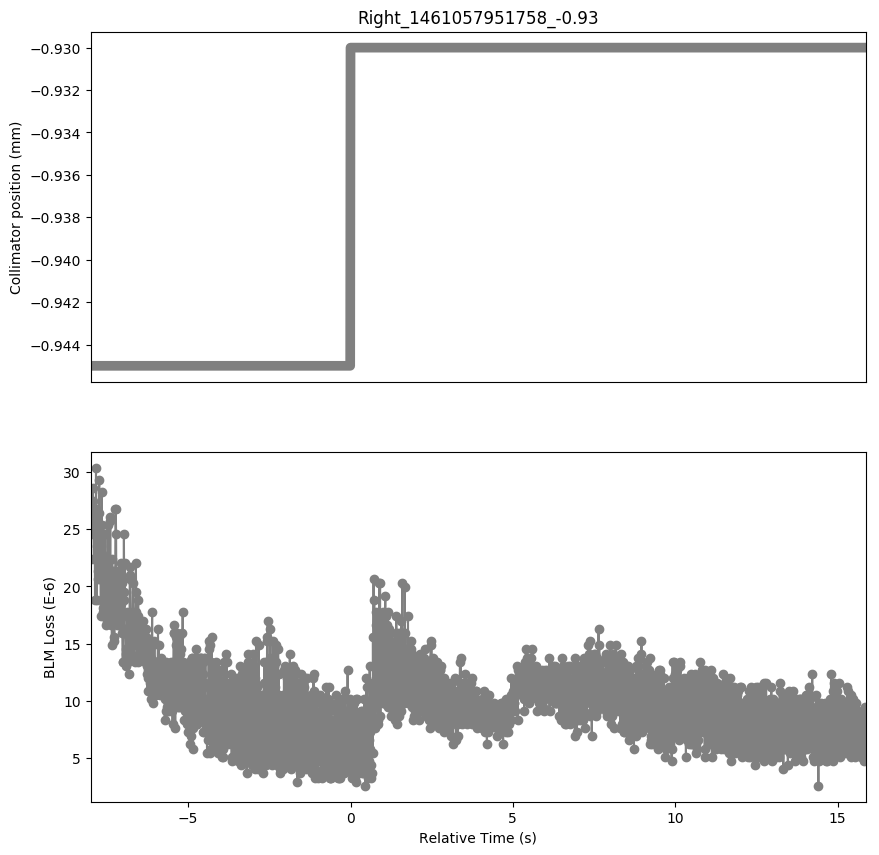

Source data for this figure (header and first rows):
Timestamp, position, BLMTI.06R7.B2I10_TCP.C6R7.B2
1461057943760, -0.945, 2.6788000000000002e-05
1461057943770, -0.945, 2.2444e-05
1461057943780, -0.945, 2.4616e-05
1461057943790, -0.945, 2.534e-05
1461057943800, -0.945, 2.7511999999999997e-05
1461057943810, -0.945, 2.4978e-05
1461057943820, -0.945, 2.8598000000000003e-05
1461057943830, -0.945, 2.4978e-05
1461057943840, -0.945, 2.7511999999999997e-05
1461057943850, -0.945, 2.4978e-05
1461057943860, -0.945, 2.534e-05
1461057943870, -0.945, 2.2444e-05
1461057943880, -0.945, 2.534e-05
1461057943890, -0.945, 1.8824e-05
1461057943900, -0.945, 2.5702e-05
1461057943910, -0.945, 2.2444e-05
1461057943920, -0.945, 3.0408e-05
1461057943930, -0.945, 2.6788000000000002e-05
1461057943940, -0.945, 2.5702e-05
1461057943950, -0.945, 1.8824e-05
1461057943960, -0.945, 2.353e-05
1461057943970, -0.945, 2.0634e-05
1461057943980, -0.945, 2.2805999999999998e-05
1461057943990, -0.945, 2.1358e-05
1461057944000, -0.945, 2.6426e-05
1461057944010, -0.945, 2.4616e-05
1461057944020, -0.945, 2.9321999999999998e-05
1461057944030, -0.945, 2.3891999999999998e-05
1461057944040, -0.945, 2.353e-05
1461057944050, -0.945, 2.0634e-05
1461057944060, -0.945, 2.0634e-05
1461057944070, -0.945, 1.7375999999999998e-05
1461057944080, -0.945, 2.172e-05
1461057944090, -0.945, 2.353e-05
1461057944100, -0.945, 2.8236e-05
1461057944110, -0.945, 2.2805999999999998e-05
1461057944120, -0.945, 2.534e-05
1461057944130, -0.945, 1.8100000000000003e-05
1461057944140, -0.945, 2.1358e-05
1461057944150, -0.945, 1.7738e-05
1461057944160, -0.945, 2.0996e-05
1461057944170, -0.945, 1.7738e-05
1461057944180, -0.945, 2.2444e-05
1461057944190, -0.945, 1.8824e-05
1461057944200, -0.945, 2.4616e-05
1461057944210, -0.945, 1.8824e-05
1461057944220, -0.945, 2.1358e-05
1461057944230, -0.945, 1.6652e-05
1461057944240, -0.945, 1.9548e-05
1461057944250, -0.945, 1.7014e-05
1461057944260, -0.945, 2.2082e-05
1461057944270, -0.945, 1.7375999999999998e-05
1461057944280, -0.945, 2.534e-05
1461057944290, -0.945, 2.0996e-05
1461057944300, -0.945, 2.0996e-05
1461057944310, -0.945, 1.7014e-05
1461057944320, -0.945, 1.991e-05
1461057944330, -0.945, 1.9548e-05
1461057944340, -0.945, 2.6064e-05
1461057944350, -0.945, 2.0634e-05
... 2,328 more rows
